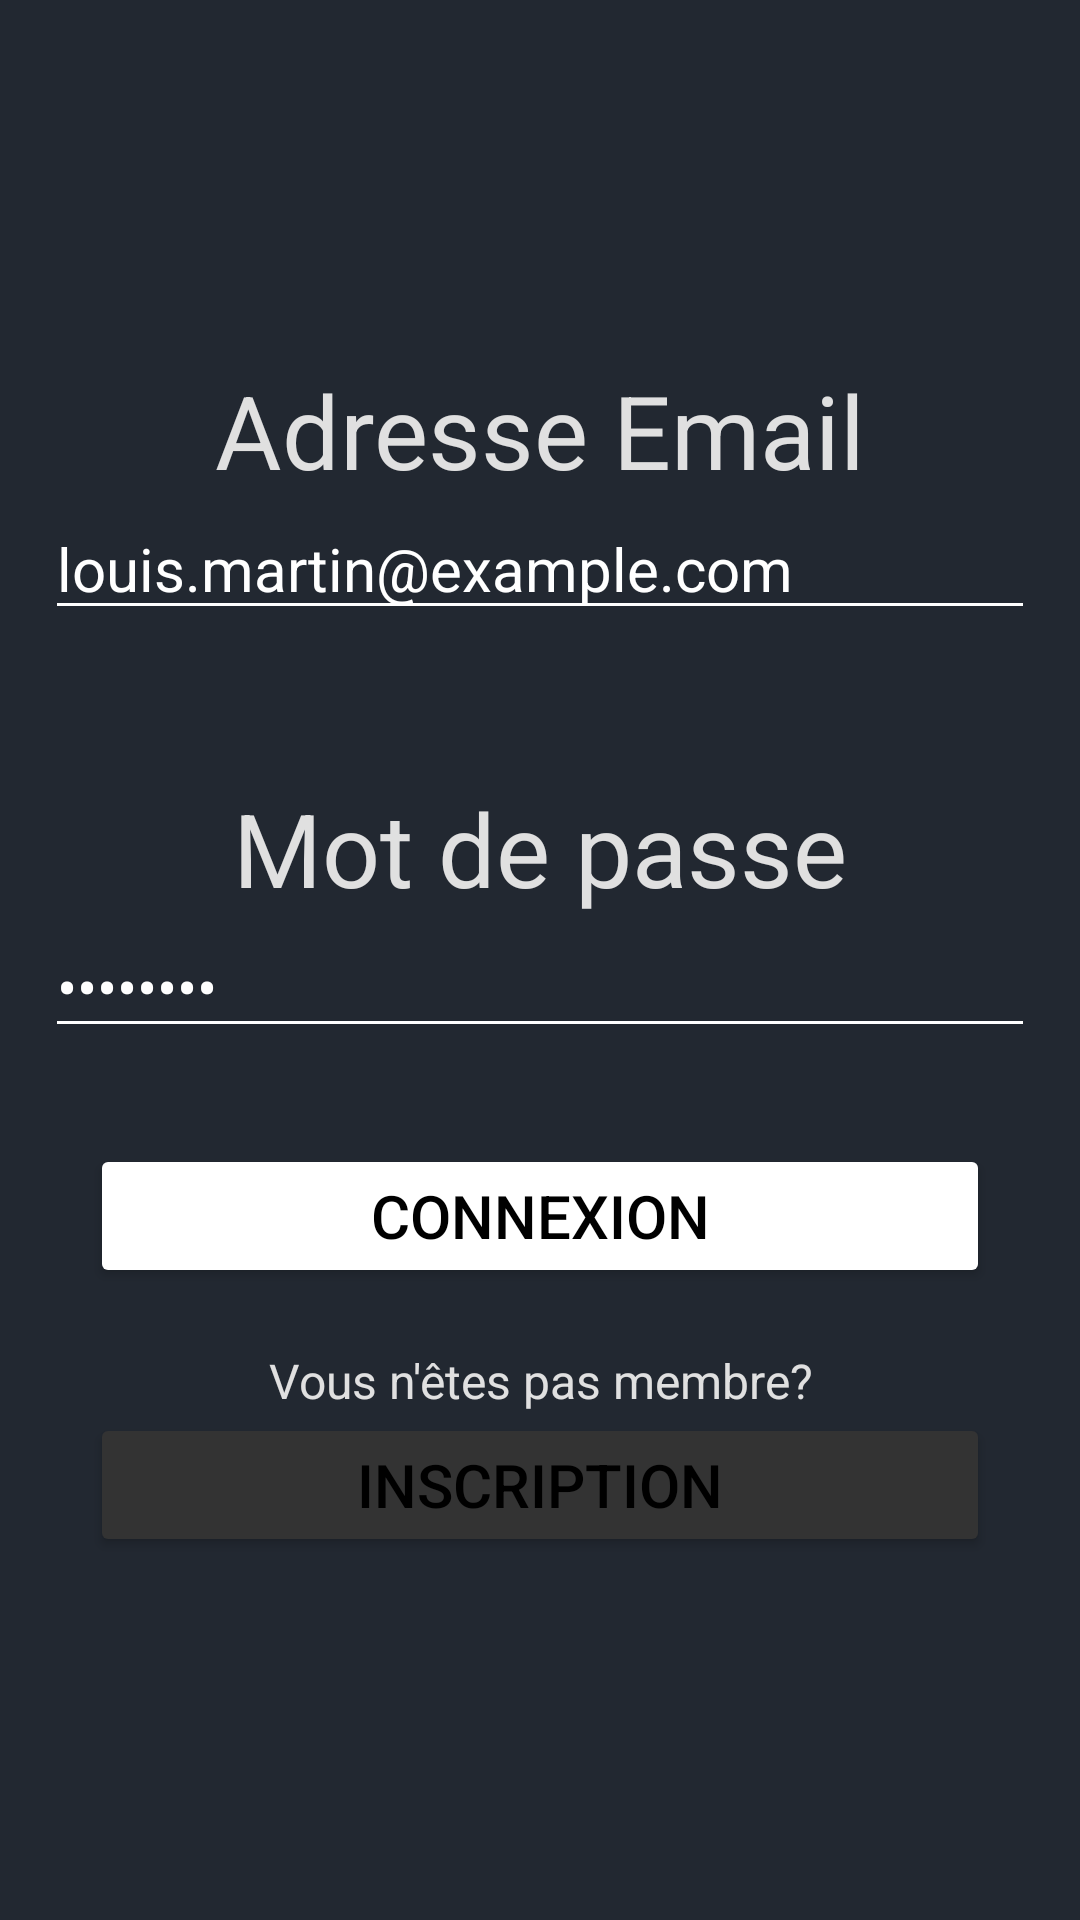

Reconstruct the res/layout file that produces this screen, plus the resources it refers to.
<!-- AndroidManifest.xml: application theme Theme.Garage_mobile2 -->
<!-- res/layout/layout_fragment_conexion.xml -->
<?xml version="1.0" encoding="utf-8"?>
<FrameLayout xmlns:android="http://schemas.android.com/apk/res/android"
    xmlns:app="http://schemas.android.com/apk/res-auto"
    xmlns:tools="http://schemas.android.com/tools"
    android:id="@+id/idFragCon"
    android:layout_width="match_parent"
    android:layout_height="match_parent"
    android:background="#222831"
    tools:context=".fragmentConexion">

    <LinearLayout
        android:layout_width="match_parent"
        android:layout_height="match_parent"
        android:layout_margin="15dp"
        android:gravity="center"
        android:orientation="vertical">

        <TextView
            android:id="@+id/tvEmail"
            android:layout_width="match_parent"
            android:layout_height="wrap_content"
            android:text="@string/adresse_email"
            android:textAlignment="center"
            android:textColor="#E0E0E0"
            android:textSize="34sp" />

        <EditText
            android:id="@+id/idEmail"
            android:layout_width="match_parent"
            android:layout_height="wrap_content"
            android:backgroundTint="#FFFFFF"
            android:ems="10"
            android:inputType="textEmailAddress"
            android:text="louis.martin@example.com"
            android:textColor="#FFFFFF"
            android:textSize="20sp" />


        <TextView
            android:id="@+id/tvmdp"
            android:layout_width="match_parent"
            android:layout_height="wrap_content"
            android:layout_marginTop="50dp"
            android:text="@string/mot_de_passe"
            android:textAlignment="center"
            android:textColor="#E0E0E0"
            android:textSize="34sp" />

        <EditText
            android:id="@+id/idpassword"
            android:layout_width="match_parent"
            android:layout_height="wrap_content"
            android:backgroundTint="#FFFFFF"
            android:ems="10"
            android:inputType="textPassword"
            android:text="password"
            android:textColor="#FFFFFF"
            android:textSize="20sp" />

        <Button
            android:id="@+id/btConnexion"
            android:layout_width="300dp"
            android:layout_height="wrap_content"
            android:layout_marginTop="32dp"
            android:backgroundTint="@color/white"
            android:text="@string/connexion"
            android:textColor="@color/black"
            android:textSize="20sp"
             />


        <TextView
            android:id="@+id/idou"
            android:layout_width="match_parent"
            android:layout_height="wrap_content"
            android:layout_marginTop="20dp"
            android:text="@string/vous_n_tes_pas_membre"
            android:textAlignment="center"
            android:textColor="#E0E0E0"
            android:textColorLink="#3F51B5"
            android:textSize="16sp" />

        <Button
            android:id="@+id/btInscription"
            android:layout_width="300dp"
            android:layout_height="wrap_content"
            android:backgroundTint="?attr/colorPrimaryVariant"
            android:text="@string/inscription"
            android:textColor="?attr/colorSecondaryVariant"
            android:textSize="20sp" />

    </LinearLayout>
</FrameLayout>
<!-- resources referenced by this layout -->
<resources>
  <color name="black">#FF000000</color>
  <color name="white">#FFFFFFFF</color>
  <string name="adresse_email">Adresse Email</string>
  <string name="connexion">Connexion</string>
  <string name="inscription">Inscription</string>
  <string name="mot_de_passe">Mot de passe</string>
  <string name="vous_n_tes_pas_membre">Vous n\'êtes pas membre?</string>
  <style name="Theme.Garage_mobile2" parent="Base.Theme.Garage_mobile2" />
  <style name="Base.Theme.Garage_mobile2" parent="Theme.Material3.Light">
          
          
          <item name="colorPrimaryVariant">#333333</item>
          <item name="android:statusBarColor">#000000</item>
          <item name="colorPrimary">@color/black</item>
          <item name="colorSecondary">#FF9800</item>
          <item name="colorSecondaryVariant">#000000</item>
  
      </style>
</resources>
